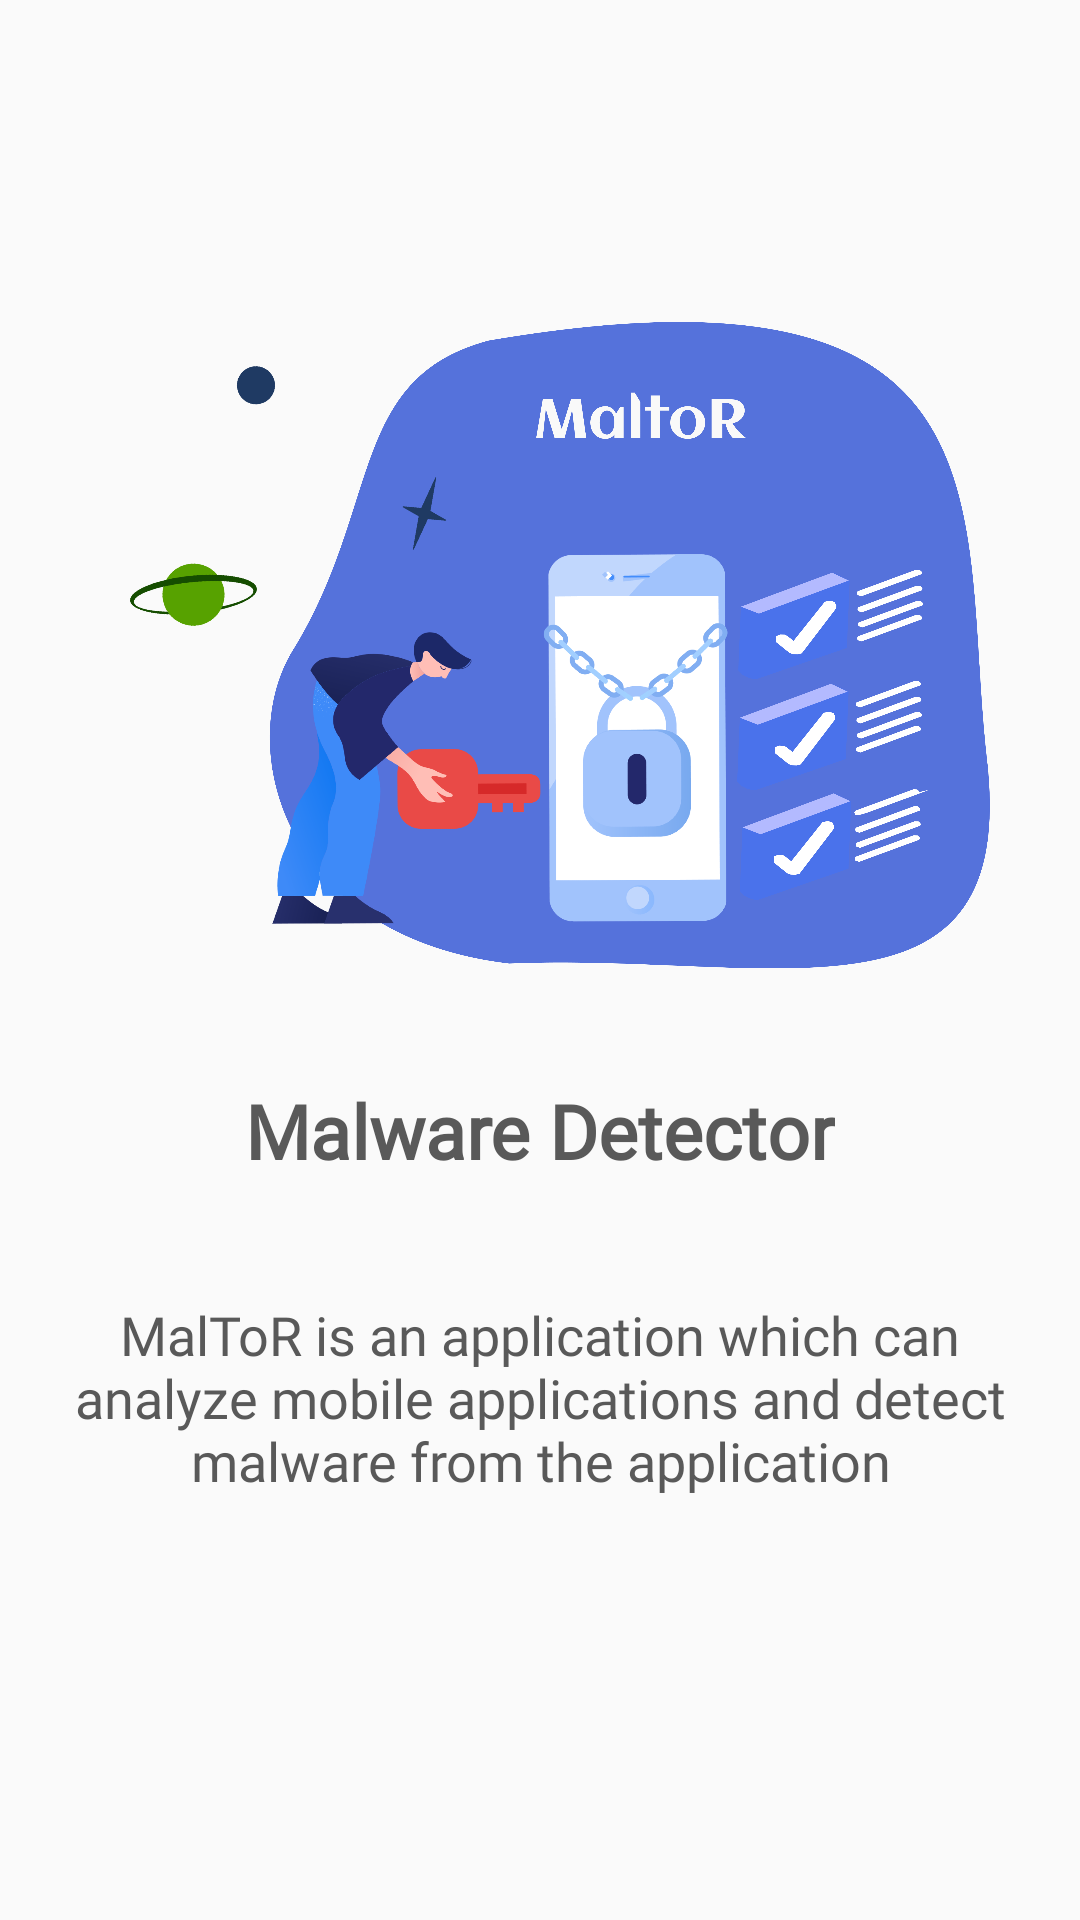

This screen was rendered from an Android layout file. Write that file and the resources it references.
<!-- AndroidManifest.xml: application theme Theme.Malware_app_detection -->
<!-- res/layout/fragment_malware_detail.xml -->
<?xml version="1.0" encoding="utf-8"?>
<RelativeLayout xmlns:android="http://schemas.android.com/apk/res/android"
    xmlns:tools="http://schemas.android.com/tools"
    android:layout_width="match_parent"
    android:layout_height="match_parent"
    android:background="#FAFAFA"
    tools:context=".ui.tutorial.MalwareDetailFragment"
    android:padding="20dp">

    <LinearLayout
        android:layout_width="match_parent"
        android:layout_height="wrap_content"
        android:layout_marginTop="60dp"
        android:orientation="vertical">

        <ImageView
            android:layout_width="300dp"
            android:layout_height="270dp"
            android:layout_gravity="center"
            android:src="@drawable/landing2" />

        <TextView
            android:layout_width="wrap_content"
            android:layout_height="wrap_content"
            android:layout_gravity="center"
            android:textSize="25sp"
            android:layout_marginTop="10dp"
            android:fontFamily="@font/latoregular"
            android:textColor="#595959"
            android:textStyle="bold"
            android:layout_marginBottom="39dp"
            android:text="@string/malware_detail_header"/>

        <TextView
            android:layout_width="wrap_content"
            android:layout_height="wrap_content"
            android:layout_gravity="center"
            android:textColor="#595959"
            android:text="@string/malware_detail"
            android:textAlignment="center"
            android:fontFamily="@font/latoregular"
            android:textSize="18dp" />
    </LinearLayout>

</RelativeLayout>
<!-- resources referenced by this layout -->
<resources>
  <!-- drawable landing2: png bitmap (drawable, 468389 bytes) -->
  <string name="malware_detail">MalToR is an application which can analyze mobile applications and detect malware from the application</string>
  <string name="malware_detail_header">Malware Detector</string>
  <style name="Theme.Malware_app_detection" parent="Theme.MaterialComponents.DayNight.DarkActionBar">
          
  
  
          <item name="colorPrimary">#2196F3</item>
          <item name="colorPrimaryVariant">#03A9F4</item>
          <item name="colorOnPrimary">@color/white</item>
          
          <item name="colorSecondary">@color/teal_200</item>
          <item name="colorSecondaryVariant">@color/teal_700</item>
          <item name="colorOnSecondary">@color/black</item>
          
          <item name="android:statusBarColor" tools:targetApi="l">?attr/colorPrimaryVariant</item>
          
      </style>
  <color name="white">#FFFFFFFF</color>
  <color name="teal_200">#FF03DAC5</color>
  <color name="teal_700">#FF018786</color>
  <color name="black">#FF000000</color>
</resources>
